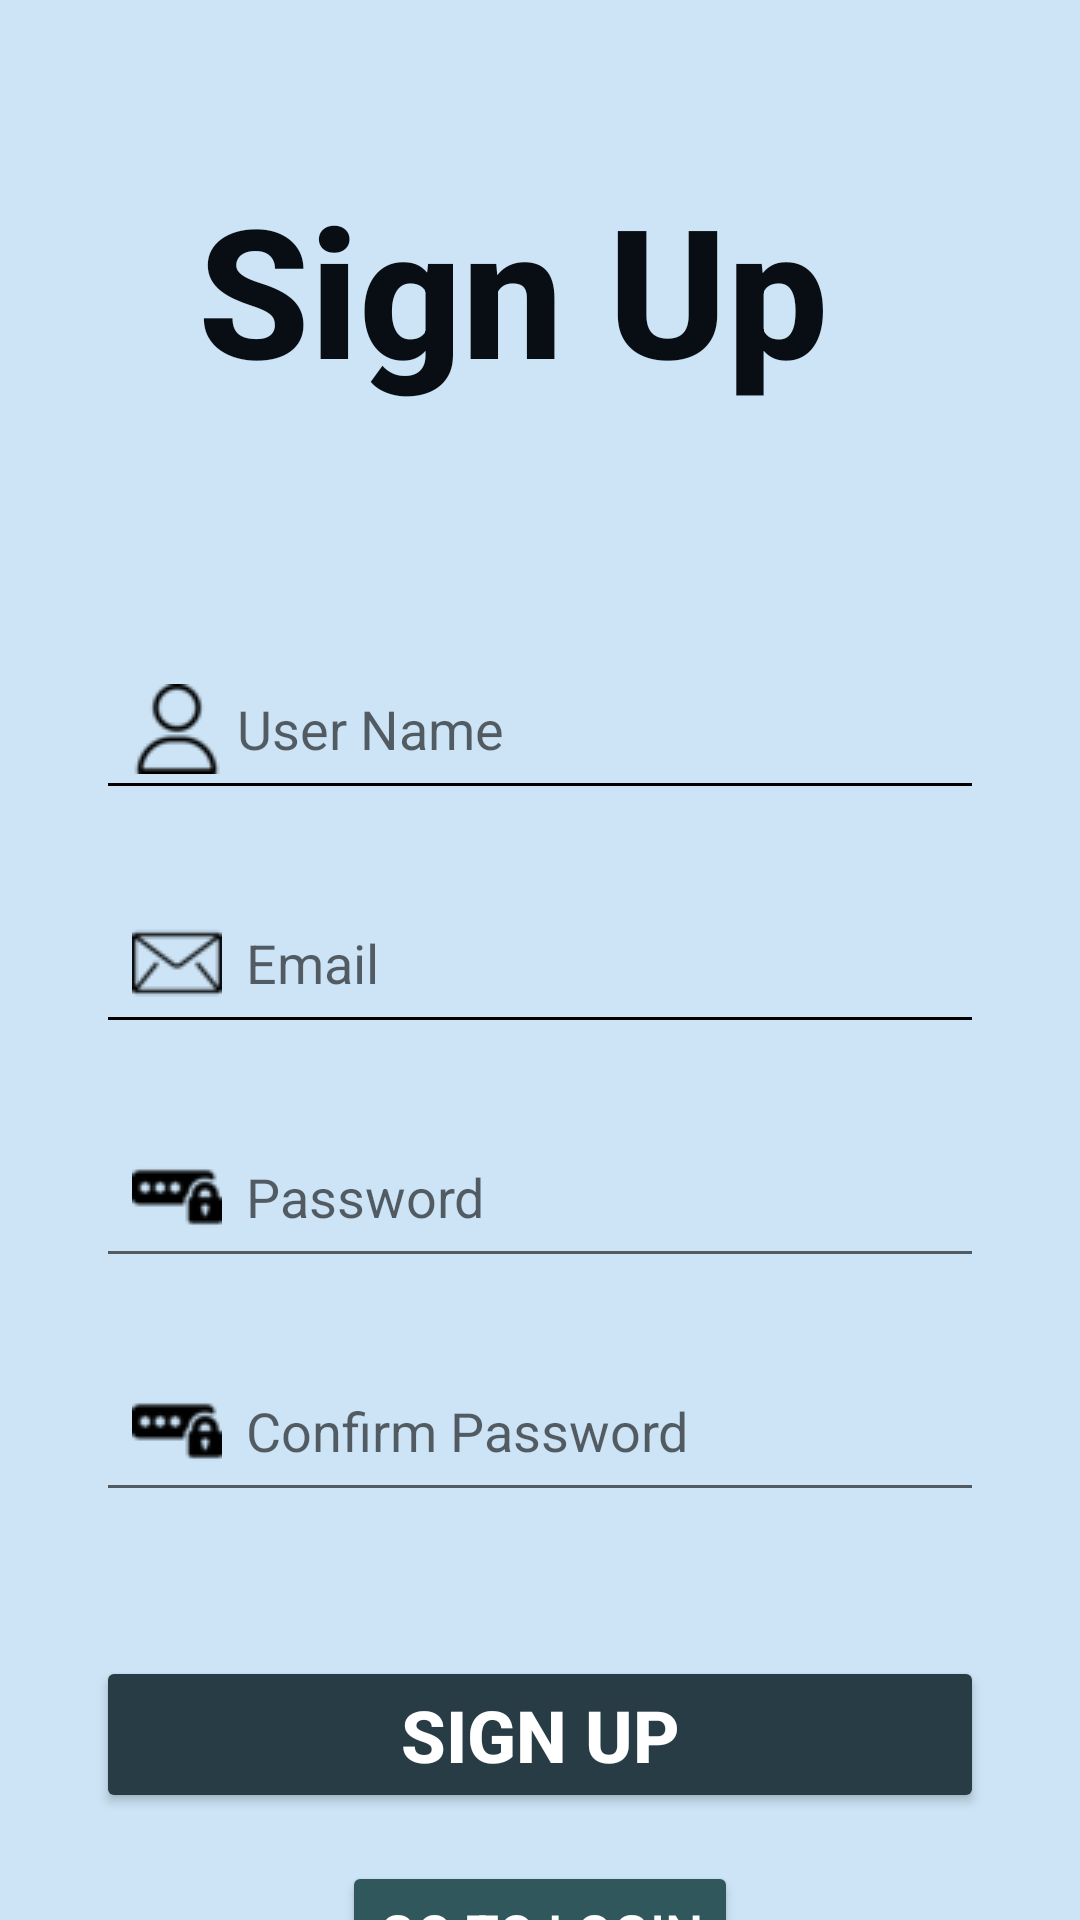

Here is an Android app screen rendered from its layout file. Give the layout XML and the strings, colors and styles it references.
<!-- AndroidManifest.xml: application theme Theme.MyApplication -->
<!-- res/layout/activity_sign_up.xml -->
<?xml version="1.0" encoding="utf-8"?>
<androidx.constraintlayout.widget.ConstraintLayout xmlns:android="http://schemas.android.com/apk/res/android"
    xmlns:app="http://schemas.android.com/apk/res-auto"
    xmlns:tools="http://schemas.android.com/tools"
    android:layout_width="match_parent"
    android:layout_height="match_parent"
    android:background="#CCE4F6"
    tools:context=".SignUpActivity">

    
    <TextView
        android:id="@+id/tv_title"
        android:layout_width="wrap_content"
        android:layout_height="wrap_content"
        android:layout_marginTop="56dp"
        android:fontFamily="sans-serif-medium"
        android:text="Sign Up"
        android:textColor="#080E13"
        android:textSize="60sp"
        android:textStyle="bold"
        app:layout_constraintEnd_toEndOf="parent"
        app:layout_constraintHorizontal_bias="0.44"
        app:layout_constraintStart_toStartOf="parent"
        app:layout_constraintTop_toTopOf="parent" />

    
    <EditText
        android:id="@+id/sign_tv_first_name"
        android:layout_width="0dp"
        android:layout_height="wrap_content"
        android:layout_marginHorizontal="32dp"
        android:layout_marginTop="80dp"
        android:backgroundTint="#000000"
        android:drawableLeft="@drawable/user_sign"
        android:drawablePadding="5dp"
        android:drawableTint="#000000"
        android:hint="User Name"
        android:padding="12dp"
        android:textColor="#000000"
        app:layout_constraintEnd_toEndOf="parent"
        app:layout_constraintStart_toStartOf="parent"
        app:layout_constraintTop_toBottomOf="@id/tv_title" />

    
    <EditText
        android:id="@+id/sign_tv_email"
        android:layout_width="0dp"
        android:layout_height="wrap_content"
        android:layout_marginHorizontal="32dp"
        android:layout_marginTop="24dp"
        android:backgroundTint="#000000"
        android:drawableLeft="@drawable/mail_sign"
        android:drawablePadding="8dp"
        android:hint="Email"
        android:inputType="textEmailAddress"
        android:padding="12dp"
        app:layout_constraintEnd_toEndOf="parent"
        app:layout_constraintStart_toStartOf="parent"
        app:layout_constraintTop_toBottomOf="@id/sign_tv_first_name" />

    
    <EditText
        android:id="@+id/sign_tv_password"
        android:layout_width="0dp"
        android:layout_height="wrap_content"
        android:layout_marginHorizontal="32dp"
        android:layout_marginTop="24dp"
        android:drawableLeft="@drawable/password_sign"
        android:drawablePadding="8dp"
        android:hint="Password"
        android:inputType="textPassword"
        android:padding="12dp"
        app:layout_constraintEnd_toEndOf="parent"
        app:layout_constraintStart_toStartOf="parent"
        app:layout_constraintTop_toBottomOf="@id/sign_tv_email" />

    
    <EditText
        android:id="@+id/et_confirm_password"
        android:layout_width="0dp"
        android:layout_height="wrap_content"
        android:layout_marginHorizontal="32dp"
        android:layout_marginTop="24dp"
        android:drawableLeft="@drawable/password_sign"
        android:drawablePadding="8dp"
        android:hint="Confirm Password"
        android:inputType="textPassword"
        android:padding="12dp"
        app:layout_constraintEnd_toEndOf="parent"
        app:layout_constraintStart_toStartOf="parent"
        app:layout_constraintTop_toBottomOf="@id/sign_tv_password" />

    
    <Button
        android:id="@+id/btn_sign_up"
        android:layout_width="0dp"
        android:layout_height="wrap_content"
        android:layout_marginHorizontal="32dp"
        android:layout_marginTop="48dp"
        android:backgroundTint="#273C45"
        android:text="Sign Up"
        android:textColor="#FFFFFF"
        android:textSize="24sp"
        android:textStyle="bold"
        app:layout_constraintEnd_toEndOf="parent"
        app:layout_constraintStart_toStartOf="parent"
        app:layout_constraintTop_toBottomOf="@id/et_confirm_password" />

    
    <Button
        android:id="@+id/btn_go_to_login"
        android:layout_width="wrap_content"
        android:layout_height="wrap_content"
        android:layout_marginTop="16dp"
        android:backgroundTint="#30575C"
        android:text="Go to Login"
        android:textColor="#FFFFFF"
        android:textSize="18sp"
        app:layout_constraintEnd_toEndOf="parent"
        app:layout_constraintStart_toStartOf="parent"
        app:layout_constraintTop_toBottomOf="@id/btn_sign_up" />
</androidx.constraintlayout.widget.ConstraintLayout>
<!-- resources referenced by this layout -->
<resources>
  <!-- drawable mail_sign: png bitmap (drawable, 699 bytes) -->
  <!-- drawable password_sign: png bitmap (drawable, 733 bytes) -->
  <!-- drawable user_sign: png bitmap (drawable, 847 bytes) -->
  <style name="Theme.MyApplication" parent="Base.Theme.MyApplication" />
  <style name="Base.Theme.MyApplication" parent="Theme.AppCompat.DayNight.NoActionBar">
          
          
          
      </style>
</resources>
